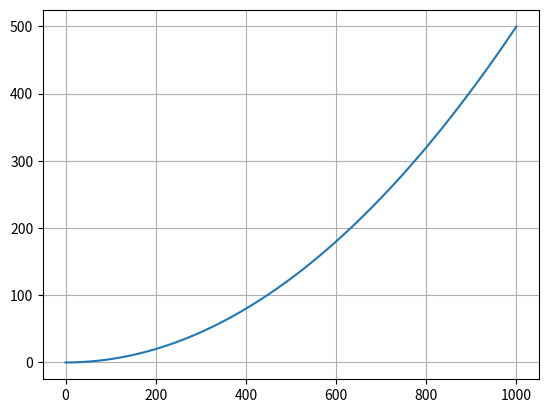

Reproduce this figure in Python.
import matplotlib
import matplotlib.pyplot as plt
import numpy as np


def f(x):
    return x**2*0.01 - x**2*0.0095



t = np.arange(0.0, 1000, 0.01)
s = f(t)

fig, ax = plt.subplots()
ax.plot(t, s)

ax.grid()

plt.show()
